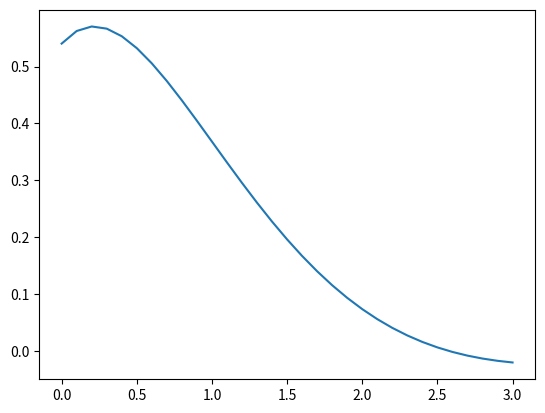

Generate this figure with matplotlib:
import numpy as np
import matplotlib.pyplot as plt

def T(x,t):
    return np.exp(-q*x)*np.cos(t-q*x)

q = 1
x = np.linspace(0,3,31)
y = T(x,1)
plt.plot(x,y)
plt.show()
